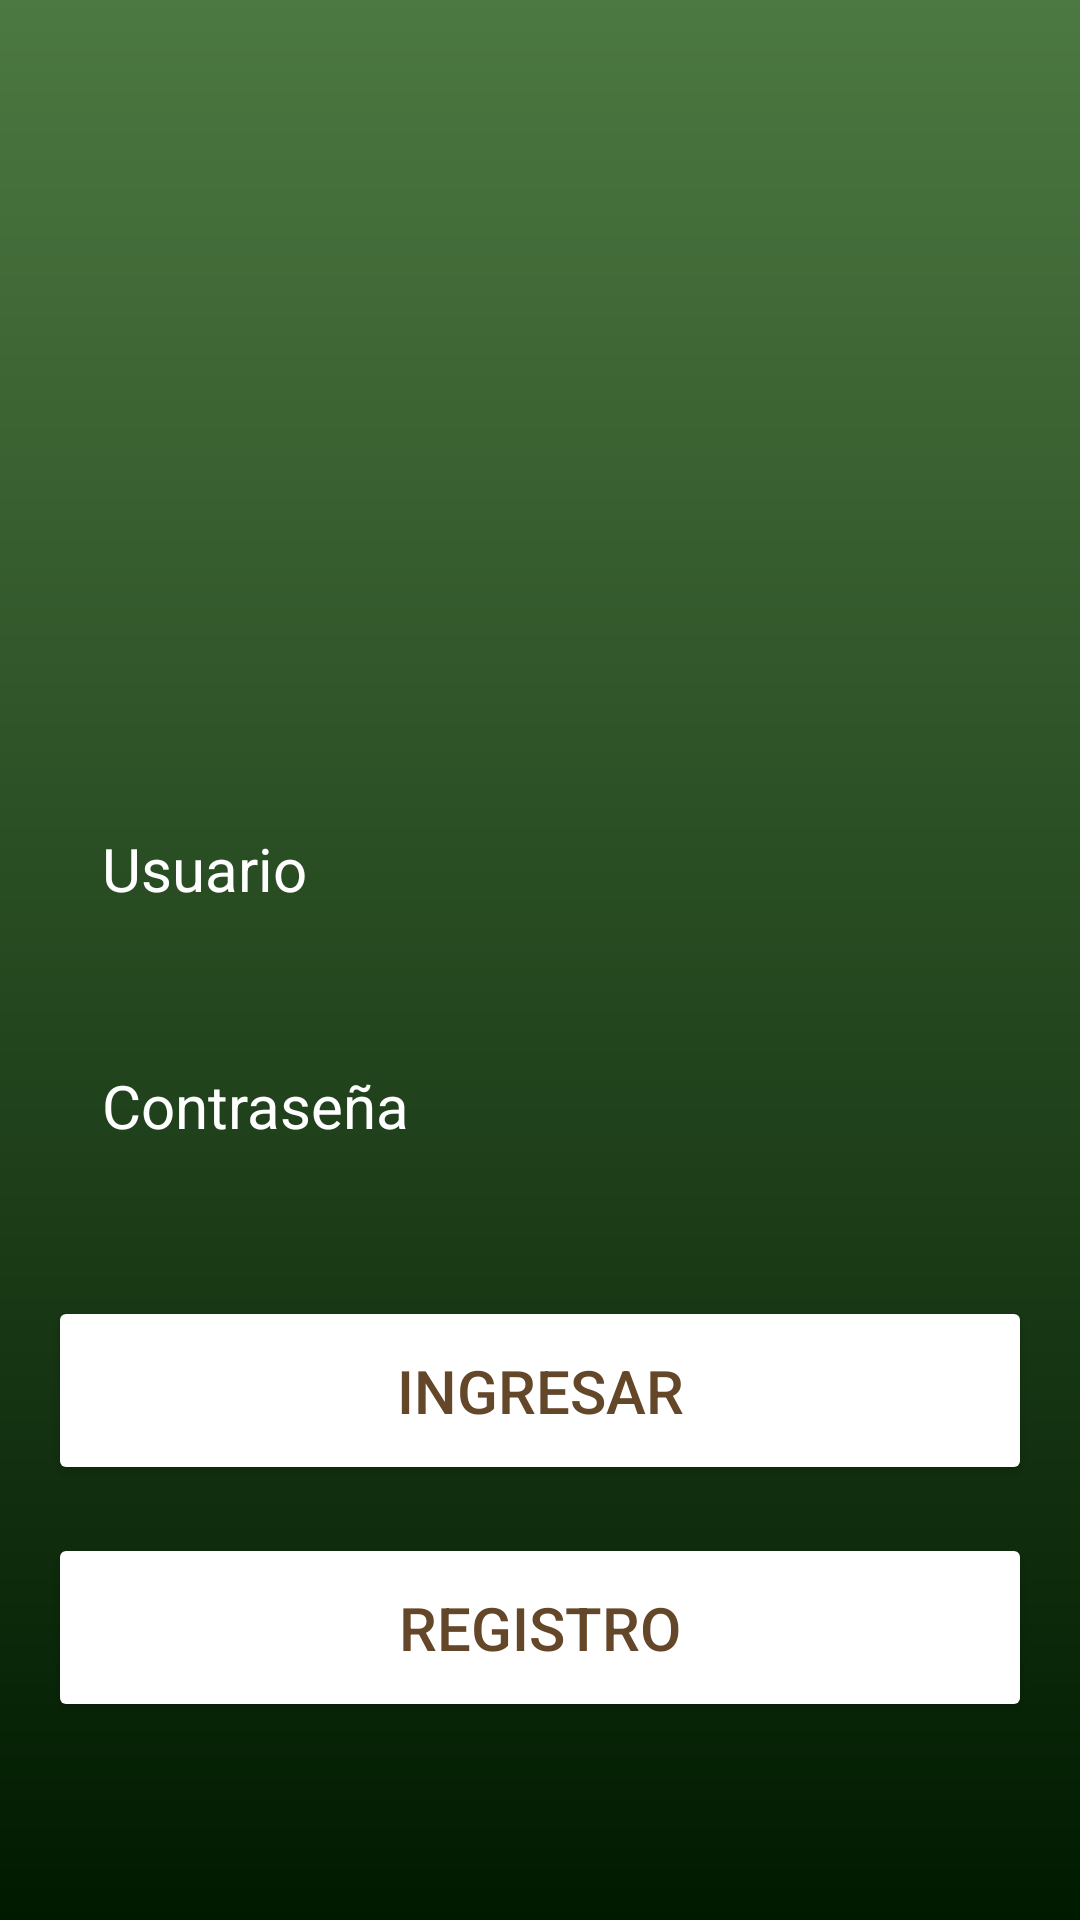

This screen was rendered from an Android layout file. Write that file and the resources it references.
<!-- AndroidManifest.xml: application theme Theme.Auth2grupo3 -->
<!-- res/layout/activity_main.xml -->
<?xml version="1.0" encoding="utf-8"?>
<RelativeLayout xmlns:android="http://schemas.android.com/apk/res/android"
    xmlns:app="http://schemas.android.com/apk/res-auto"
    xmlns:tools="http://schemas.android.com/tools"
    android:id="@+id/main"
    android:layout_width="match_parent"
    android:layout_height="match_parent"
    android:background="@drawable/login_background"
    android:gravity="center"
    android:padding="16dp"
    tools:context=".MainActivity">

    <LinearLayout
        android:layout_width="350dp"
        android:layout_height="wrap_content"
        android:gravity="center"
        android:orientation="vertical">

        
        <ImageView
            android:layout_width="160dp"
            android:layout_height="160dp"
            android:src="@drawable/icon_account_circle"
            />

        <EditText
            android:layout_width="match_parent"
            android:layout_height="wrap_content"
            android:layout_marginTop="32dp"
            android:hint="Usuario"
            android:textColor="@color/white"
            android:textColorHint="@color/white"
            android:textSize="20sp"
            android:background="@drawable/rounded_corner"
            android:padding="18dp"
            android:inputType="text"
            android:id="@+id/txtUsuario"
            />
        <EditText
            android:layout_width="match_parent"
            android:layout_height="wrap_content"
            android:layout_marginTop="16dp"
            android:hint="Contraseña"
            android:textColor="@color/white"
            android:textColorHint="@color/white"
            android:textSize="20sp"
            android:background="@drawable/rounded_corner"
            android:padding="18dp"
            android:inputType="textPassword"
            android:id="@+id/txtPassword"
            />

        <Button
            android:layout_width="match_parent"
            android:layout_height="wrap_content"
            android:text="Ingresar"
            android:backgroundTint="@color/white"
            android:textColor="#644629"
            android:padding="18dp"
            android:layout_marginTop="32dp"
            android:textSize="20sp"
            android:id="@+id/btnLogin"
            />
        <Button
            android:layout_width="match_parent"
            android:layout_height="wrap_content"
            android:text="Registro"
            android:backgroundTint="@color/white"
            android:textColor="#644629"
            android:padding="18dp"
            android:layout_marginTop="16dp"
            android:textSize="20sp"
            android:id="@+id/btnRegistro"
            />

    </LinearLayout>


</RelativeLayout>
<!-- resources referenced by this layout -->
<resources>
  <!-- drawable login_background (drawable) -->
  <?xml version="1.0" encoding="utf-8"?>
  <shape xmlns:android="http://schemas.android.com/apk/res/android">
      <gradient android:type="linear" android:angle="100"
          android:startColor="#4c7841" android:endColor="#001a00" />
  </shape>
  <style name="Theme.Auth2grupo3" parent="Base.Theme.Auth2grupo3" />
  <style name="Base.Theme.Auth2grupo3" parent="Theme.Material3.DayNight.NoActionBar">
          
          
      </style>
  <!-- not gathered from this repository: default colours our renderer supplied (Android Studio template values) -->
  <color name="white">#FFFFFFFF</color>
</resources>
